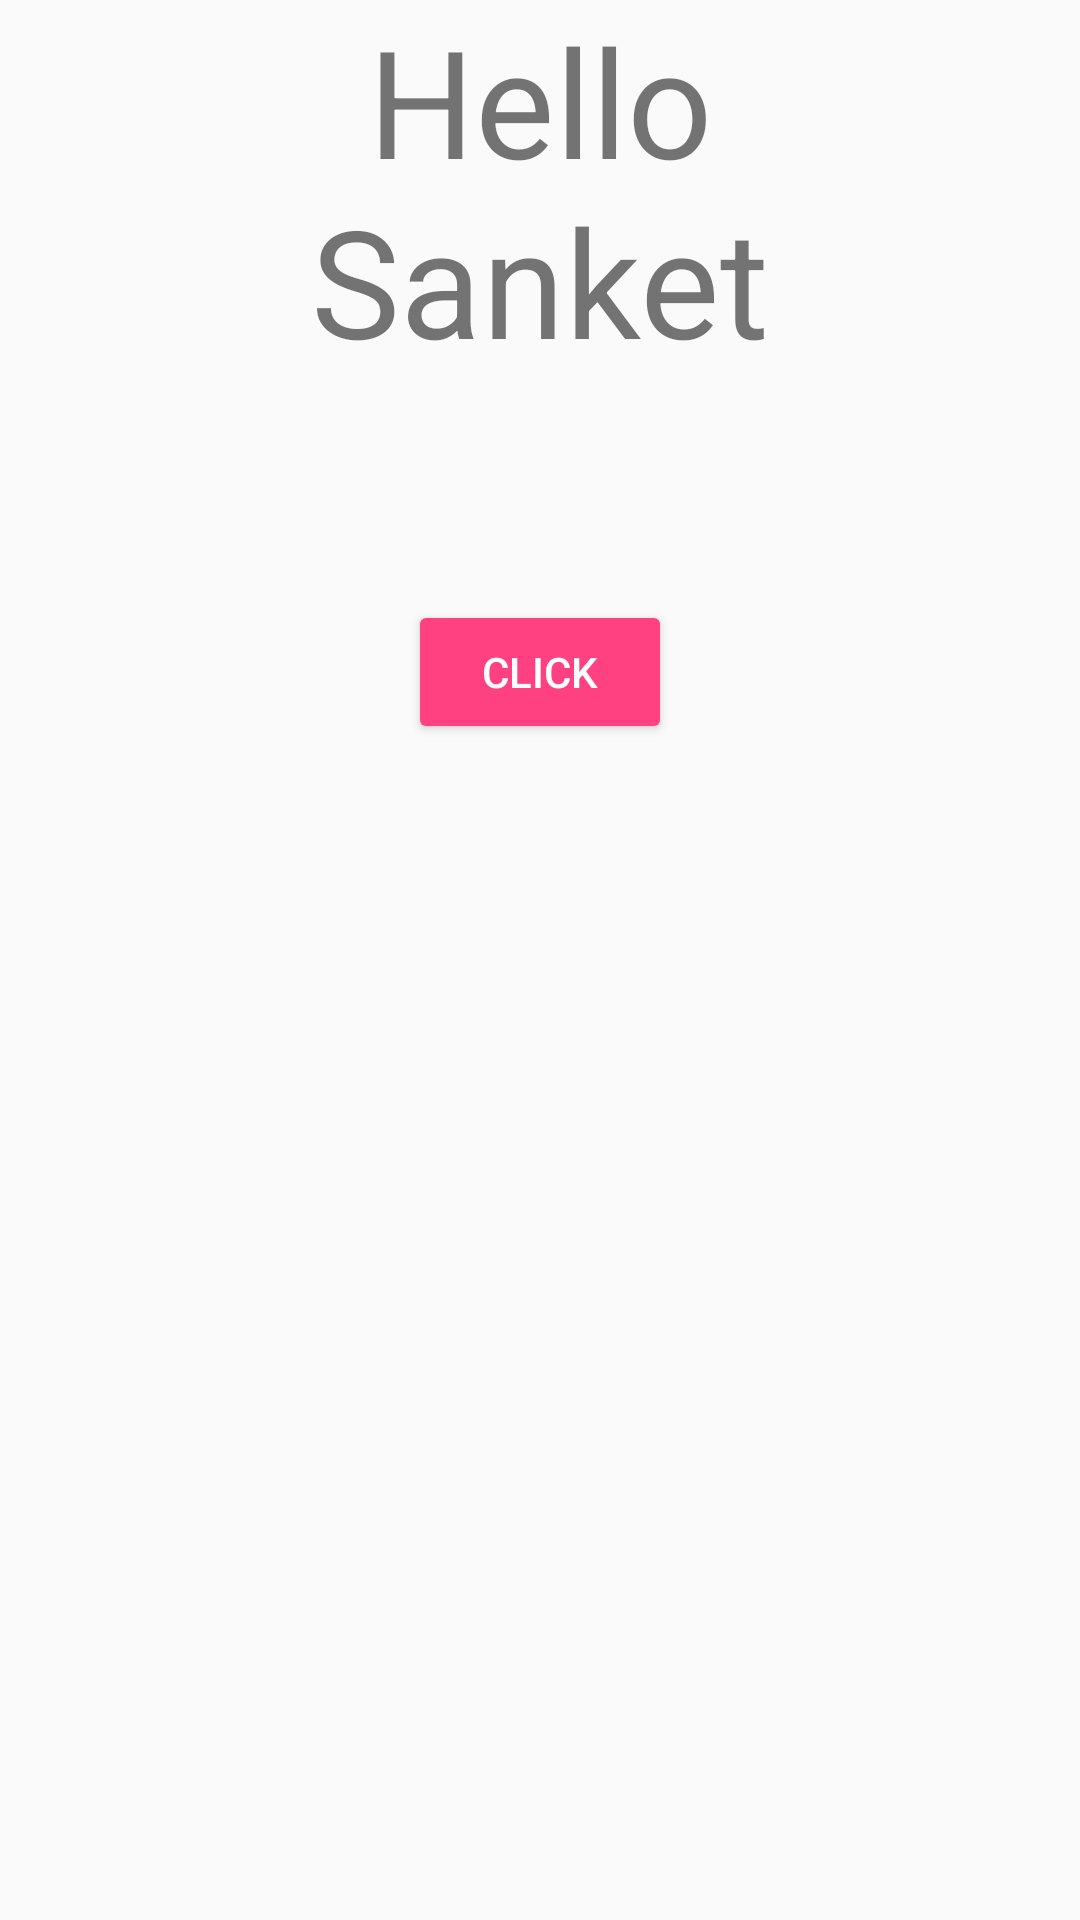

Write the Android layout XML for this screen, with the resource values it uses.
<!-- AndroidManifest.xml: application theme AppTheme -->
<!-- res/layout/activity_key_frame_set.xml -->
<?xml version="1.0" encoding="utf-8"?>
<androidx.constraintlayout.motion.widget.MotionLayout
    xmlns:android="http://schemas.android.com/apk/res/android"
    xmlns:app="http://schemas.android.com/apk/res-auto"
    android:layout_width="match_parent"
    android:layout_height="match_parent"
    android:layout_margin="8dp"
    android:layout_marginTop="32dp"
    app:layoutDescription="@xml/key_frame_motion">
    <TextView
        android:id="@+id/tv1"
        android:layout_width="wrap_content"
        android:layout_height="20dp"
        android:text="@string/hello"
        android:layout_marginTop="16dp"
        app:layout_constraintEnd_toStartOf="@+id/tv2"
        app:layout_constraintStart_toStartOf="parent"
        app:layout_constraintTop_toTopOf="parent"/>
    <TextView
        android:id="@+id/tv2"
        android:layout_width="wrap_content"
        android:layout_height="20dp"
        android:text="@string/sanket"
        android:layout_marginTop="16dp"
        app:layout_constraintEnd_toEndOf="parent"
        app:layout_constraintStart_toEndOf="@+id/tv1"
        app:layout_constraintTop_toTopOf="parent"/>

    <Button
        android:id="@+id/btnClick"
        style="@style/Widget.AppCompat.Button.Colored"
        android:layout_width="wrap_content"
        android:layout_height="wrap_content"
        android:text="@string/click"
        android:layout_marginTop="200dp"
        app:layout_constraintEnd_toEndOf="parent"
        app:layout_constraintStart_toStartOf="parent"
        app:layout_constraintTop_toTopOf="parent"/>

</androidx.constraintlayout.motion.widget.MotionLayout>
<!-- resources referenced by this layout -->
<resources>
  <string name="click">Click</string>
  <string name="hello">Hello</string>
  <string name="sanket">Sanket</string>
  <style name="AppTheme" parent="Theme.MaterialComponents.Light.DarkActionBar">
          
          <item name="colorPrimary">@color/colorPrimary</item>
          <item name="colorPrimaryDark">@color/colorPrimaryDark</item>
          <item name="colorAccent">@color/colorAccent</item>
      </style>
  <color name="colorPrimary">#3F51B5</color>
  <color name="colorPrimaryDark">#303F9F</color>
  <color name="colorAccent">#FF4081</color>
</resources>
